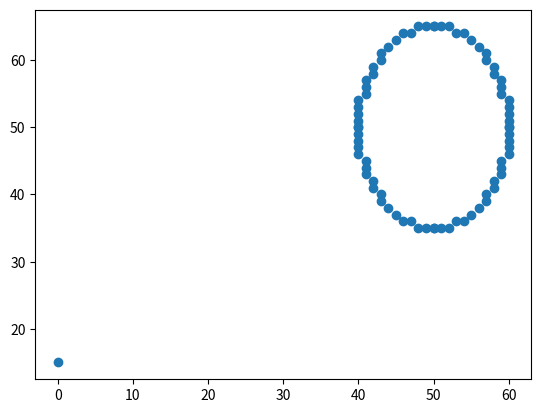

Write Python code to recreate this figure.
import matplotlib.pyplot as plt


def midptellipse(xc, yc, rx, ry):
    x = 0
    y = ry

    xcoordinates = [x]
    ycoordinates = [y]

    # Initial decision parameter of region 1
    d1 = ((ry * ry) - (rx * rx * ry) +
          (0.25 * rx * rx))
    dx = 2 * ry * ry * x
    dy = 2 * rx * rx * y

    # For region 1
    while dx < dy:

        # Print points based on 4-way symmetry
        print("(", x + xc, ",", y + yc, ")")
        xcoordinates.append(x + xc)
        ycoordinates.append(y + yc)
        print("(", -x + xc, ",", y + yc, ")")
        xcoordinates.append(-x + xc)
        ycoordinates.append(y + yc)
        print("(", x + xc, ",", -y + yc, ")")
        xcoordinates.append(x + xc)
        ycoordinates.append(-y + yc)
        print("(", -x + xc, ",", -y + yc, ")")
        xcoordinates.append(-x + xc)
        ycoordinates.append(-y + yc)

        # Checking and updating value of
        # decision parameter based on algorithm
        if d1 < 0:
            x += 1
            dx = dx + (2 * ry * ry)
            d1 = d1 + dx + (ry * ry)
        else:
            x += 1
            y -= 1
            dx = dx + (2 * ry * ry)
            dy = dy - (2 * rx * rx)
            d1 = d1 + dx - dy + (ry * ry)

    # Decision parameter of region 2
    d2 = (((ry * ry) * ((x + 0.5) * (x + 0.5))) +
          ((rx * rx) * ((y - 1) * (y - 1))) -
          (rx * rx * ry * ry))

    # Plotting points of region 2
    while y >= 0:

        # printing points based on 4-way symmetry
        print("(", x + xc, ",", y + yc, ")")
        xcoordinates.append(x + xc)
        ycoordinates.append(y + yc)
        print("(", -x + xc, ",", y + yc, ")")
        xcoordinates.append(-x + xc)
        ycoordinates.append(y + yc)
        print("(", x + xc, ",", -y + yc, ")")
        xcoordinates.append(x + xc)
        ycoordinates.append(-y + yc)
        print("(", -x + xc, ",", -y + yc, ")")
        xcoordinates.append(-x + xc)
        ycoordinates.append(-y + yc)

        # Checking and updating parameter
        # value based on algorithm
        if d2 > 0:
            y -= 1
            dy = dy - (2 * rx * rx)
            d2 = d2 + (rx * rx) - dy
        else:
            y -= 1
            x += 1
            dx = dx + (2 * ry * ry)
            dy = dy - (2 * rx * rx)
            d2 = d2 + dx - dy + (rx * rx)

    plt.plot(xcoordinates, ycoordinates, 'o')
    plt.show()


if __name__ == '__main__':
    midptellipse(50, 50, 10, 15)
